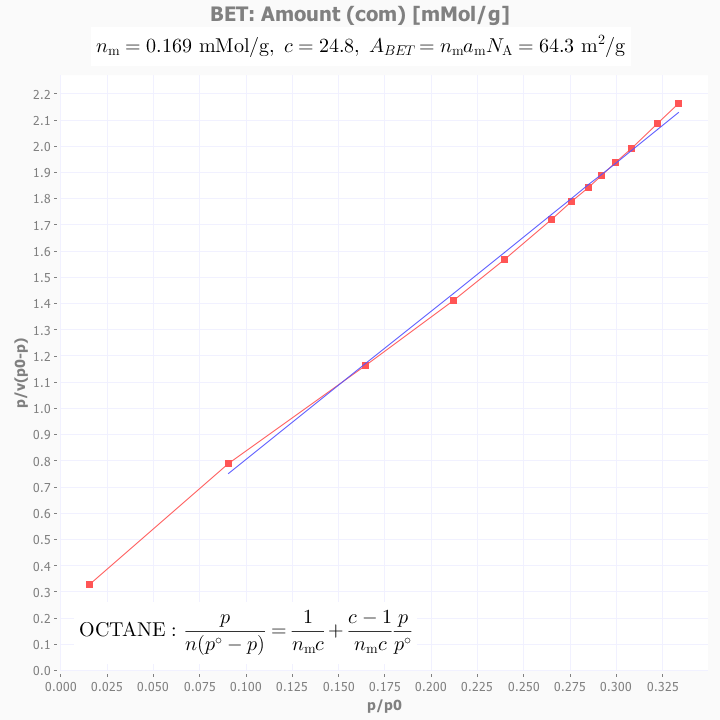

The data file committed next to this chart (first rows):
id, injection-name, solvent-name, injection-time, duration, target-surface-coverage, actual-surface-coverage, col-temp, pressure-drop, exit-flow-rate, peak-area, peak-max-signal, peak-max-time, peak-com, peak-com-over-max, ret-vol-max, ret-vol-com, net-ret-time-max, net-ret-vol-max, net-ret-time-com, net-ret-vol-com, partial-pressure, pres-res-vol-max, pres-res-vol-com
4, injection1, OCTANE, 5018, 40, 0.1, 0.08558, 303, 20.67, 9.98, 3675, 5080, 0.7181, 3.936, 5.481, 653.6, 3583, 0.2653, 241.5, 3.478, 3166, 0.2874, 0.01278, 0.1675
5, injection2, OCTANE, 8710, 30, 0.2, 0.1554, 303.1, 21.96, 9.98, 6794, 30124, 0.6797, 1.629, 2.396, 618.4, 1482, 0.227, 206.5, 1.17, 1065, 1.674, 0.01092, 0.05633
6, injection3, OCTANE, 11958, 20, 0.3, 0.2188, 303.1, 21.66, 9.982, 9713, 55656, 0.7198, 1.11, 1.542, 655.1, 1010, 0.267, 243, 0.6516, 593.1, 3.045, 0.01285, 0.03137
7, injection4, OCTANE, 13681, 20, 0.35, 0.2707, 303.1, 21.02, 9.997, 12164, 72640, 0.7481, 0.9668, 1.292, 682.2, 881.7, 0.2953, 269.3, 0.5087, 463.9, 3.92, 0.01425, 0.02454
8, injection5, OCTANE, 15586, 10, 0.4, 0.3122, 303.1, 20.63, 10, 14155, 82887, 0.7764, 0.8882, 1.144, 708.6, 810.6, 0.3236, 295.4, 0.4301, 392.5, 4.431, 0.01562, 0.02076
9, injection6, OCTANE, 17734, 10, 0.45, 0.3666, 303.1, 21.12, 9.985, 16810, 92498, 0.8064, 0.8269, 1.025, 734.4, 753.1, 0.3536, 322.1, 0.3688, 335.9, 4.898, 0.01704, 0.01777
10, injection7, OCTANE, 20162, 10, 0.5, 0.4047, 303.1, 20.99, 10, 18690, 97174, 0.8247, 0.8214, 0.996, 752.3, 749.3, 0.372, 339.3, 0.3633, 331.4, 5.101, 0.01795, 0.01753
11, injection8, OCTANE, 22885, 10, 0.55, 0.4418, 303.1, 21.29, 9.995, 20539, 100914, 0.8381, 0.8216, 0.9804, 764, 748.9, 0.3853, 351.2, 0.3635, 331.3, 5.266, 0.01858, 0.01753
12, injection9, OCTANE, 25892, 10, 0.6, 0.4777, 303.1, 21.22, 10.01, 22335, 104117, 0.8514, 0.8218, 0.9652, 776.9, 749.9, 0.3986, 363.7, 0.3637, 331.9, 5.397, 0.01924, 0.01755
13, injection10, OCTANE, 29153, 10, 0.65, 0.5151, 303.1, 21.02, 10.01, 24215, 107503, 0.863, 0.82, 0.9501, 788, 748.7, 0.4103, 374.6, 0.3619, 330.4, 5.539, 0.01982, 0.01748
14, injection11, OCTANE, 32622, 5, 0.7, 0.5532, 303.2, 20.84, 9.98, 26131, 110668, 0.873, 0.8128, 0.931, 794.9, 740, 0.4203, 382.6, 0.3547, 322.9, 5.691, 0.02024, 0.01708
15, injection12, OCTANE, 39936, 5, 0.8, 0.6464, 303.1, 21.26, 9.985, 30815, 116924, 0.9014, 0.8074, 0.8957, 820.8, 735.2, 0.4486, 408.5, 0.3493, 318.1, 5.955, 0.02161, 0.01682
16, injection13, OCTANE, 47286, 5, 0.9, 0.733, 303.1, 21.15, 10, 35118, 121844, 0.923, 0.8113, 0.879, 842.1, 740.2, 0.4703, 429, 0.3532, 322.3, 6.165, 0.02269, 0.01705
